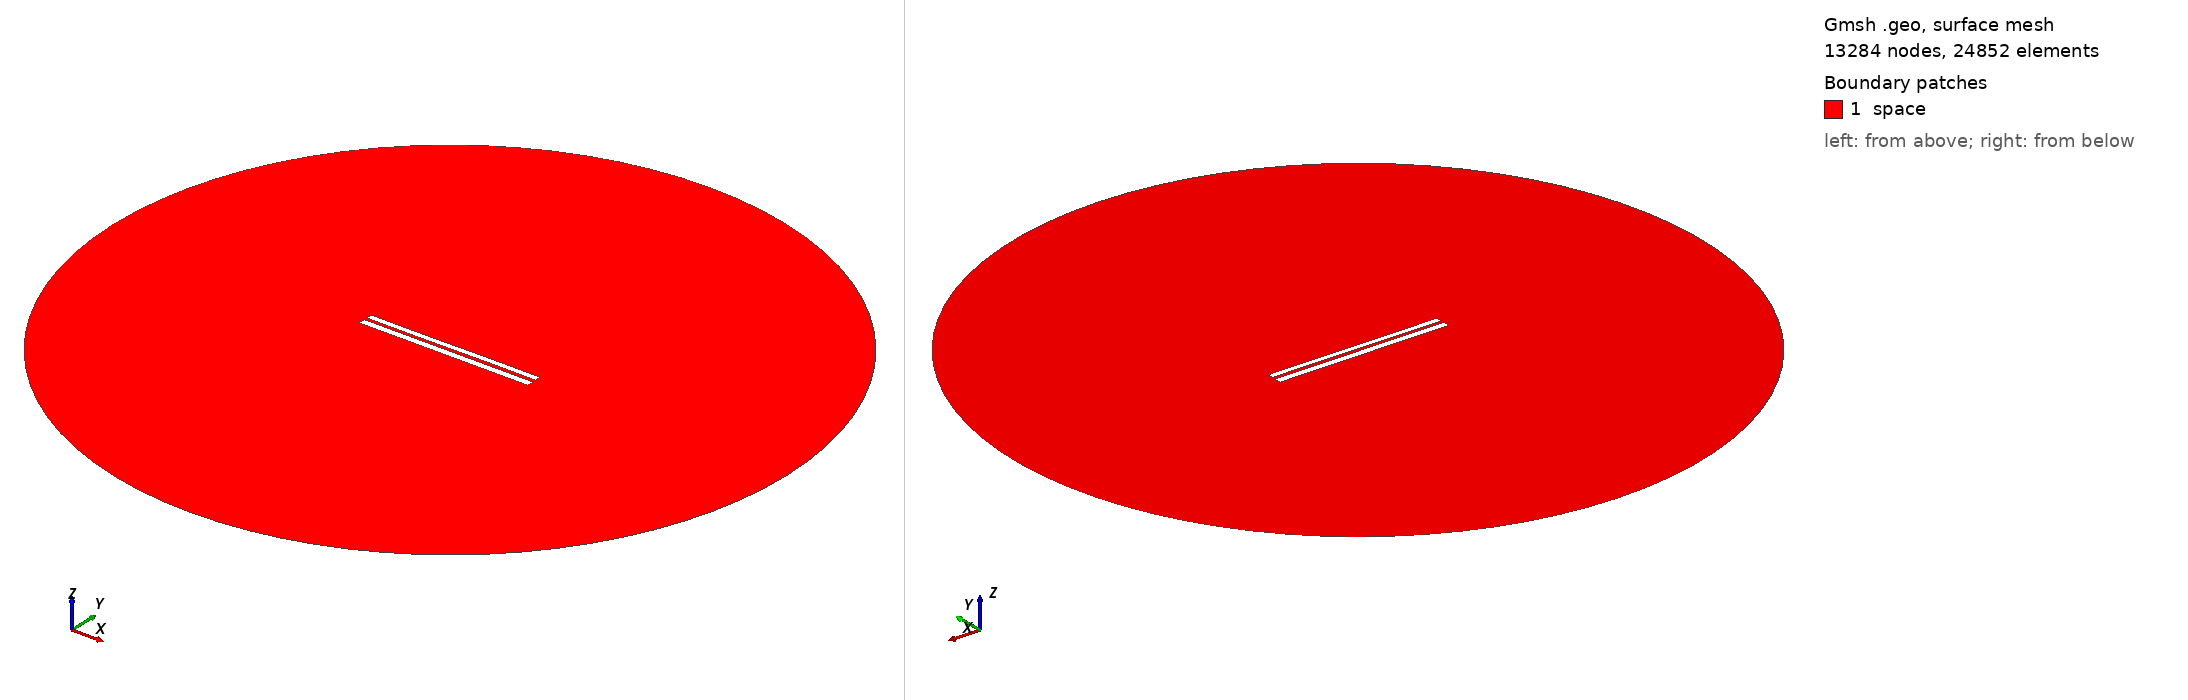

Gmsh geometry script, surface-meshed: 13284 nodes, 24852 surface elements. Boundary patches (legend numbers): 1 space. Left view from above one corner, right view from below the opposite corner. Legend entries are the model's physical surfaces. The drawing asked Gmsh for element sizes between 1% and 20% of the model's largest extent; the script's own settings can give other sizes.

=== 6808.geo (drawn) ===
//---------------------------------------
// Geometry kernel
//---------------------------------------

SetFactory("OpenCASCADE");



//---------------------------------------
// Parameters of the geometry
//---------------------------------------

// Overetch of the upper plate
overetch = 0.25;

// Distance between the plates
distance = 1.5;

// Discretization over the x axis (for the deformation)
nx = 50; 

// Length of the plate
L = 100 - overetch; 

// Number of modes
n = 4; 

// 1st mode coefficient
coeff(1) = 0.15;
beta(1) = 0.596864 * 3.1415926535 / L;

// 2nd mode coefficient
coeff(2) = 0.0;
beta(2) = 1.49418 * 3.1415926535 / L;

// 3rd mode coefficient
coeff(3) = -0.075;
beta(3) = 2.50025 * 3.1415926535 / L;

// 4th mode coefficient
coeff(4) = 0.0;
beta(4) = 3.49999 * 3.1415926535 / L;



//---------------------------------------
// Upper plate (deformed rectangle)
//---------------------------------------

// Coordiantes of the upper plate
xmin = -50;
xmax = 50 - overetch;

// Height of the upper plate
yheight = 4 - 2 * overetch;

// Indexes of the points
UpperID[] = {};
LowerID[] = {};
LeftID[] = {};
RightID[] = {};

// Point index
p = 1;

// Horizontal edges
For i In {1:nx}
    x = xmin + (i-1)*(xmax - xmin)/(nx-1);

    y_bottom = distance / 2 + overetch;
    For j In {1:n}
        C = (Cosh(beta(j)*L) + Cos(beta(j)*L)) / (Sinh(beta(j)*L) + Sin(beta(j)*L));
        y_bottom  = y_bottom + coeff(j) * (Cosh(beta(j)*(x+50)) - Cos(beta(j)*(x+50)) - C * (Sinh(beta(j)*(x+50)) - Sin(beta(j)*(x+50))));
    EndFor

    y_top = y_bottom + yheight;

    Point(p) = {x, y_top, 0, 1.0};
    UpperID[i] = p;
    p = p + 1;

    Point(p) = {x, y_bottom, 0, 1.0};
    LowerID[i] = p;
    p = p + 1;
EndFor

// Create point lists
UpperPts[] = {}; LowerPts[] = {};
For i In {1:nx}
  UpperPts[] += {UpperID[i]};
  LowerPts[] += {LowerID[i]};
EndFor

// Build splines
Spline(1) = {UpperPts[]};
Spline(2) = {LowerPts[]};
Line(3) = {LowerPts[nx-1], UpperPts[nx-1]};
Line(4) = {LowerPts[0], UpperPts[0]};

// Build the plane surface
Curve Loop(1) = {2, 3, -1, -4};
Plane Surface(1) = {1};



//---------------------------------------
// Lower plate (rectangle)
//---------------------------------------

// Vertices
Point(1001) = {-50, -1, 0, 1.0};
Point(1002) = { 50, -1, 0, 1.0};
Point(1003) = { 50,  -5, 0, 1.0};
Point(1004) = {-50,  -5, 0, 1.0};

// Edges
Line(5) = {1001, 1002};
Line(6) = {1002, 1003};
Line(7) = {1003, 1004};
Line(8) = {1004, 1001};

// Plane surface
Line Loop(2) = {5, 6, 7, 8};
Plane Surface(2) = {2}; 



//---------------------------------------
// Outer (fictious) boundary
//---------------------------------------

// Points
Point(1005) = {0, 0, 0};       // Center
Point(1006) = {200, 0, 0};     // Start point
Point(1007) = {0, 200, 0};     // 90 degrees
Point(1008) = {-200, 0, 0};    // 180 degrees
Point(1009) = {0, -200, 0};    // 270 degrees

// Circle arcs (each needs start, center, end)
Circle(9) = {1006, 1005, 1007};
Circle(10) = {1007, 1005, 1008};
Circle(11) = {1008, 1005, 1009};
Circle(12) = {1009, 1005, 1006};

// Plane surface for the entire domain
Curve Loop(3) = {9, 10, 11, 12};
Surface(3) = {3};

// Subtract the plates from the whole domain to obtain the actual domain where we want to solve the equations
BooleanDifference{ Surface{3}; Delete; }{ Surface{1}; Surface{2}; Delete; }




//---------------------------------------
// Transfinite Lines/Curves
//---------------------------------------

// Set the number of points on the boundaries
r = 7;

// Plates
Transfinite Curve {1, 2} = 50*r Using Progression 1;
Transfinite Curve {3, 4} = 2*r Using Progression 1;
Transfinite Line {5, 7} = 50*r Using Progression 1;
Transfinite Line {6, 8} = 2*r Using Progression 1;

// Outer boundary
Transfinite Line {9, 10, 11, 12} = 20 Using Progression 1;



//---------------------------------------
// Physical groups
//---------------------------------------                

// Physical curves (boundaries)
Physical Line("force_segment", 10) = {2};
Physical Line("upper_plate", 11) = {1, 3, 4};
Physical Line("lower_plate", 12) = {5, 6, 7, 8};
Physical Line("boundary", 20) = {9, 10, 11, 12};

// Physical Surfaces
Physical Surface("space", 30) = {3};



//---------------------------------------
// 6. Generate the Mesh
//---------------------------------------

// 2D mesh generation
Mesh 2;
